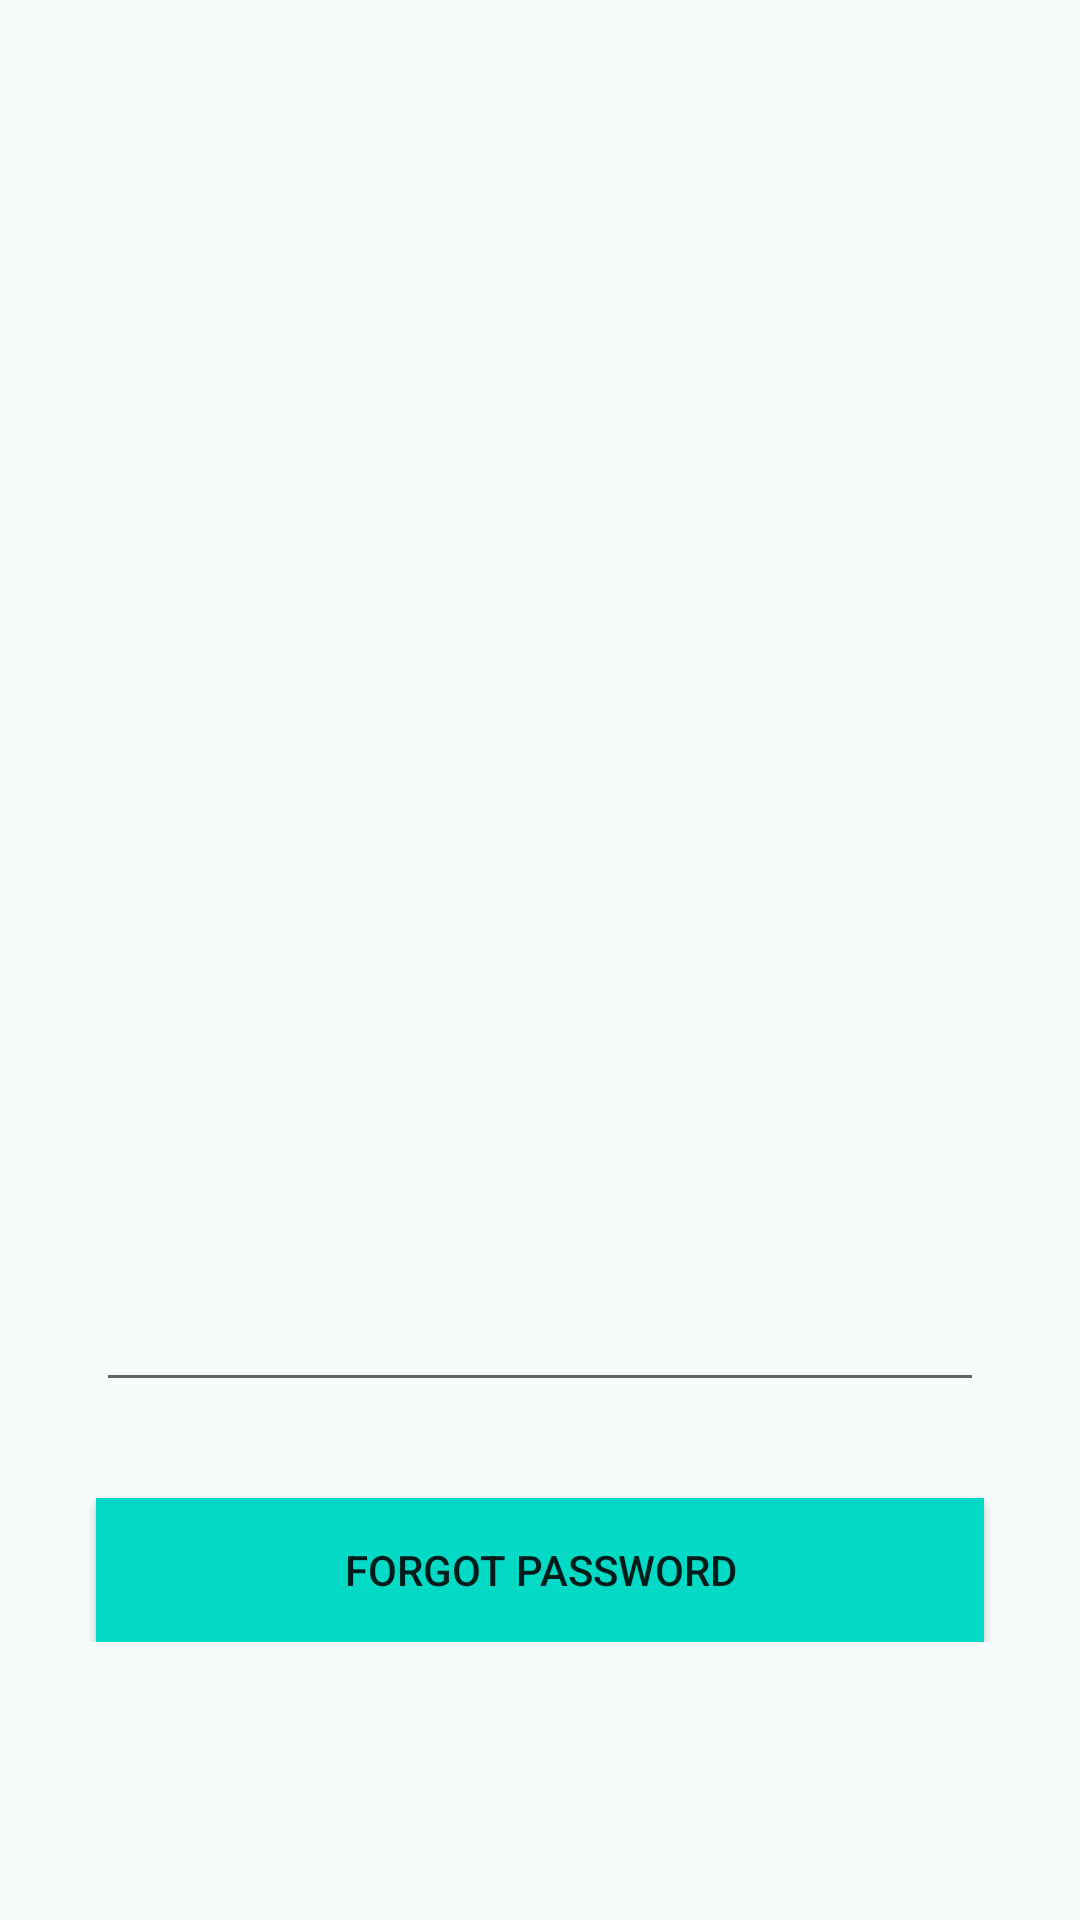

Here is an Android app screen rendered from its layout file. Give the layout XML and the strings, colors and styles it references.
<!-- AndroidManifest.xml: application theme AppTheme -->
<!-- res/layout/forgot_password.xml -->
<?xml version="1.0" encoding="utf-8"?>
<androidx.constraintlayout.widget.ConstraintLayout xmlns:android="http://schemas.android.com/apk/res/android"
    xmlns:app="http://schemas.android.com/apk/res-auto"
    xmlns:tools="http://schemas.android.com/tools"
    android:layout_width="match_parent"
    android:layout_height="match_parent"
    android:background="@color/white"
    tools:context=".ForgotPassword.Forgot_Password">


    <ScrollView
        android:layout_width="match_parent"
        android:layout_height="match_parent"
        app:layout_constraintBottom_toBottomOf="parent"
        app:layout_constraintEnd_toEndOf="parent"
        app:layout_constraintStart_toStartOf="parent"
        app:layout_constraintTop_toTopOf="parent">

        <LinearLayout
            android:layout_width="match_parent"
            android:layout_height="wrap_content"
            android:orientation="vertical">

            <ImageView
                android:id="@+id/exit"
                android:layout_width="50dp"
                android:layout_height="50dp"
                android:src="@drawable/ic_back_button_24dp"
                app:layout_constraintEnd_toEndOf="parent"
                app:layout_constraintHorizontal_bias="0.01"
                app:layout_constraintStart_toStartOf="parent"
                app:layout_constraintTop_toTopOf="parent" />

            <ImageView
                android:id="@+id/image"
                android:layout_width="100dp"
                android:layout_height="200dp"
                android:layout_gravity="center"
                android:layout_marginTop="48dp"
                android:src="@drawable/forgotpassword"
                app:layout_constraintEnd_toEndOf="parent"
                app:layout_constraintHorizontal_bias="0.498"
                app:layout_constraintStart_toStartOf="parent"
                app:layout_constraintTop_toTopOf="parent" />

            <EditText
                android:id="@+id/emailText"
                android:layout_width="match_parent"
                android:layout_height="wrap_content"

                android:layout_marginStart="32dp"
                android:layout_marginTop="128dp"
                android:layout_marginEnd="32dp"
                android:layout_marginBottom="32dp"
                app:layout_constraintBottom_toTopOf="@+id/button1"
                app:layout_constraintEnd_toEndOf="parent"
                app:layout_constraintStart_toStartOf="parent"
                app:layout_constraintTop_toBottomOf="@+id/image" />

            <Button
                android:id="@+id/button1"
                android:layout_width="match_parent"
                android:layout_height="wrap_content"
                android:layout_marginStart="32dp"
                android:layout_marginEnd="32dp"
                android:background="@color/colorAccent"
                android:text="@string/forgot_password"
                app:layout_constraintBottom_toBottomOf="parent"
                app:layout_constraintEnd_toEndOf="parent"
                app:layout_constraintStart_toStartOf="parent" />

        </LinearLayout>
    </ScrollView>
</androidx.constraintlayout.widget.ConstraintLayout>
<!-- resources referenced by this layout -->
<resources>
  <color name="colorAccent">#03DAC5</color>
  <color name="white">#F8FBFB</color>
  <string name="forgot_password">Forgot Password</string>
  <style name="AppTheme" parent="Theme.MaterialComponents.Light.NoActionBar">
          
          <item name="colorPrimary">@color/colorPrimary</item>
          <item name="colorPrimaryDark">@color/colorPrimaryDark</item>
          <item name="colorAccent">@color/colorAccent</item>
      </style>
  <color name="colorPrimary">#FF6200EE</color>
  <color name="colorPrimaryDark">#3700B3</color>
</resources>
